4-way image classification set "oil_palm_fruit" from GitHub (Hartinidamanik/OilPalm_Research); label vocabulary: overripe, ripe, underripe, unripe.

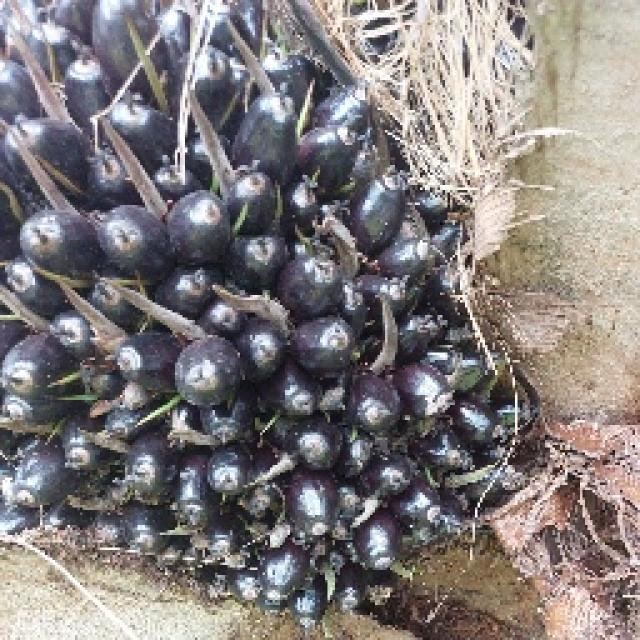
Label: unripe

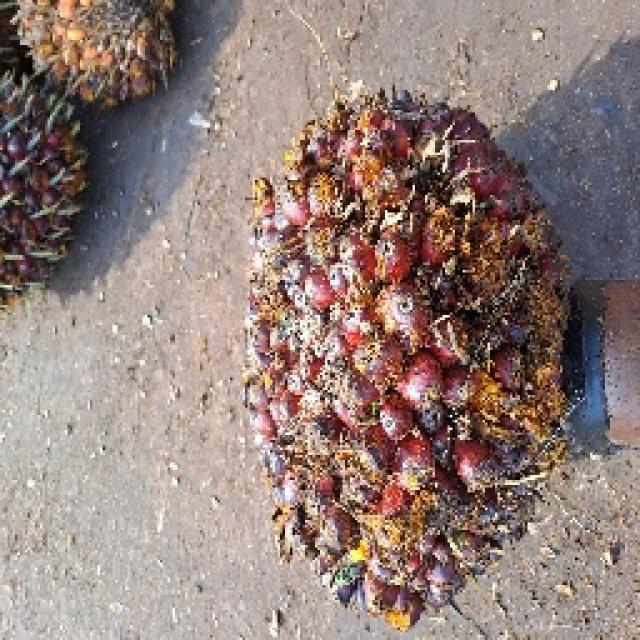
Label: underripe

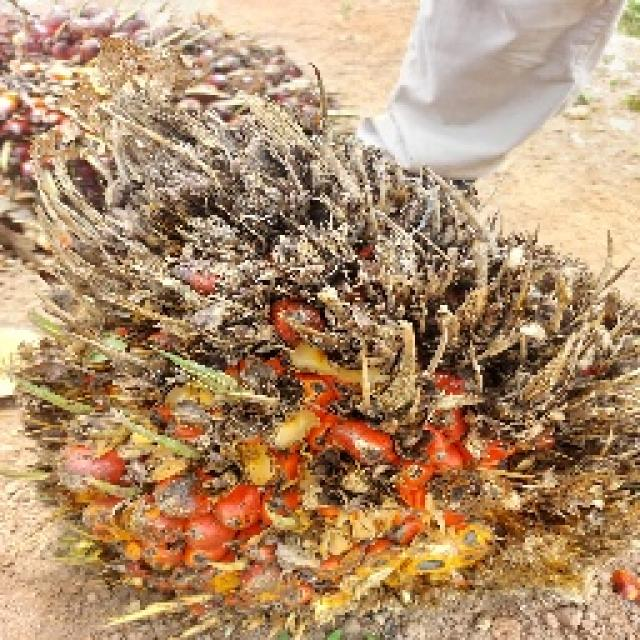
Label: underripe

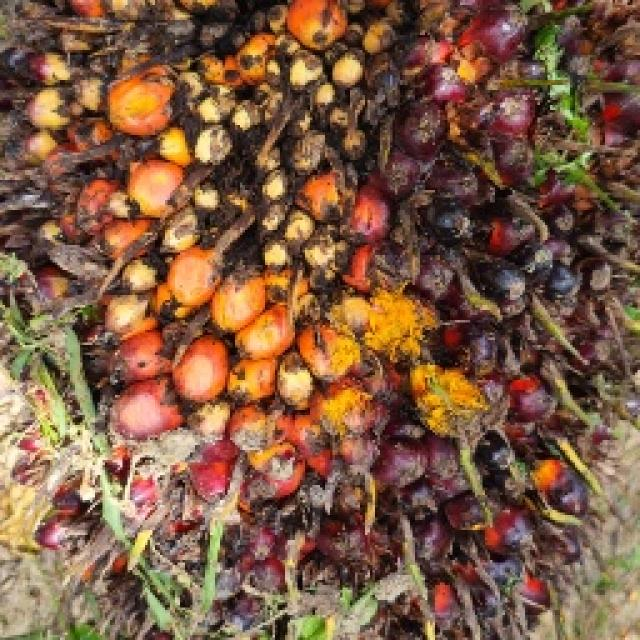
Label: overripe

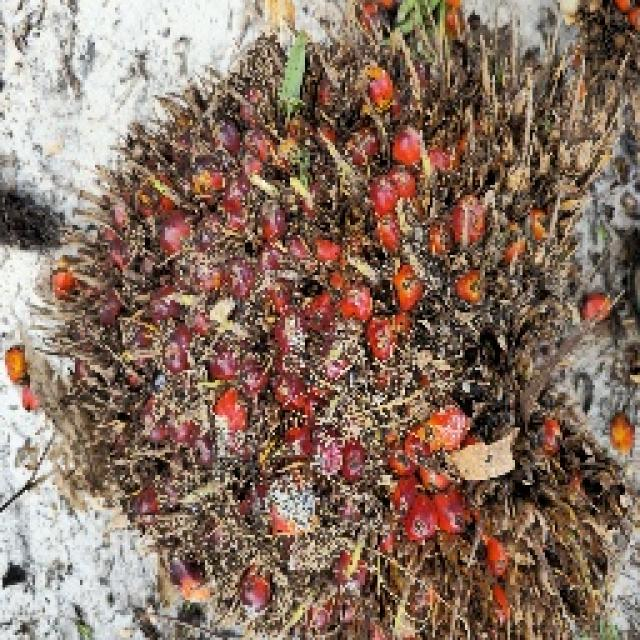
Label: ripe

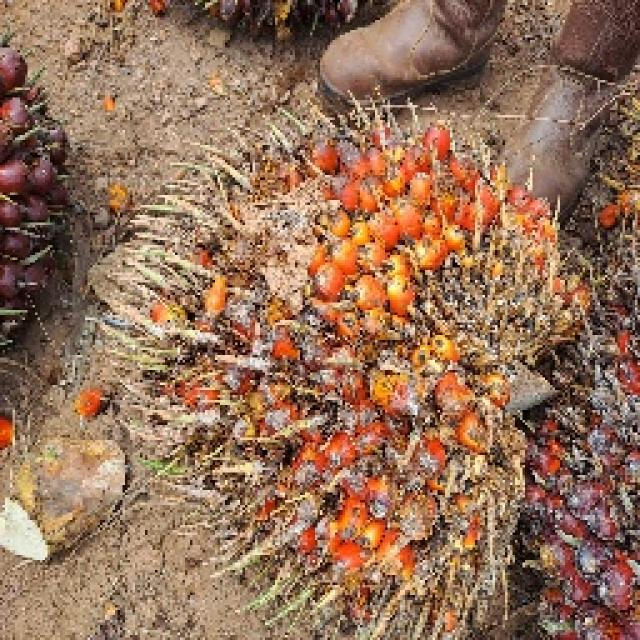
Label: ripe
